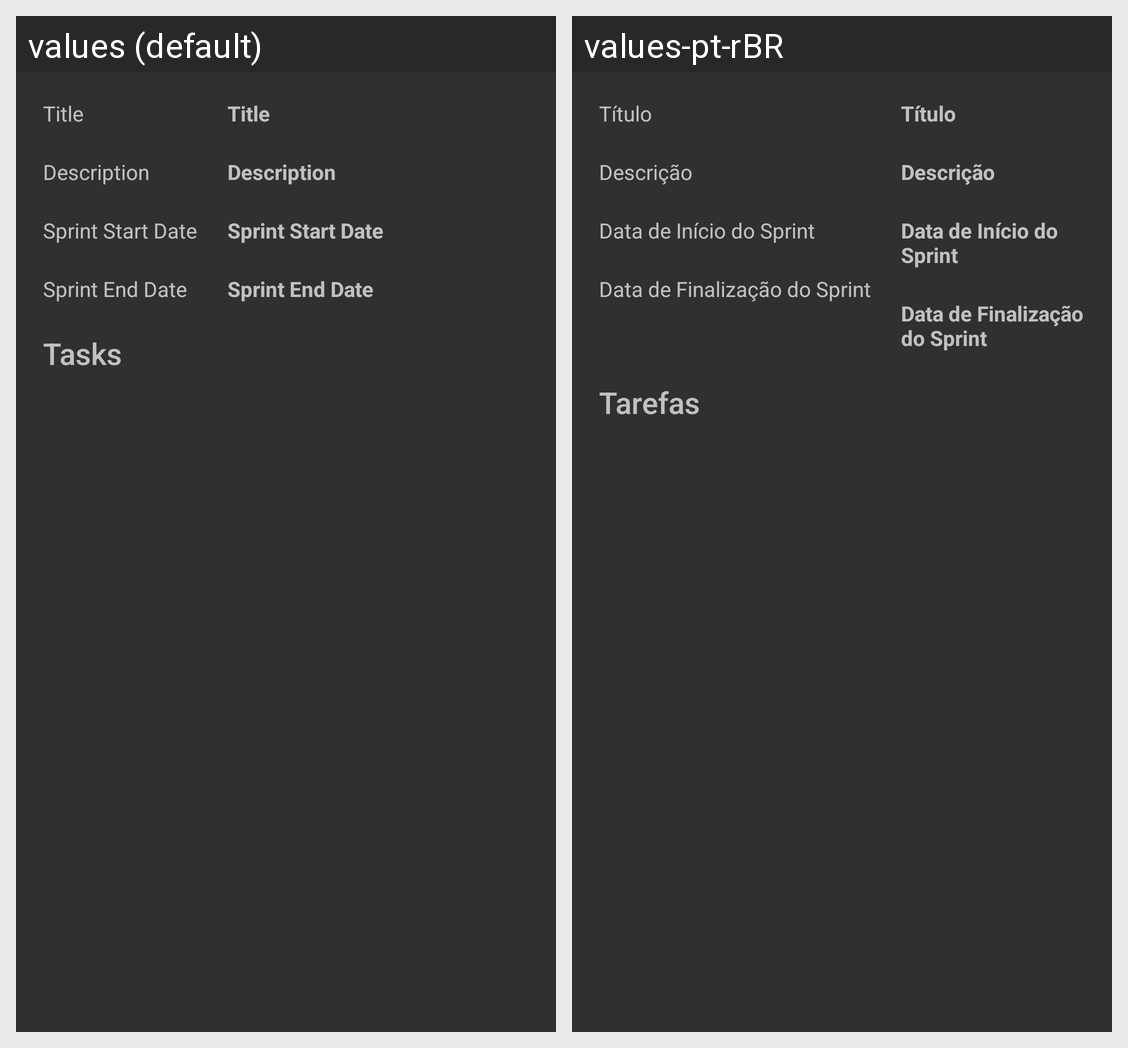

The Android screen above is rendered under two locales of the same app. Produce the string resources it draws, with the default and per-locale values.
Android screen res/layout/activity_detalhes_sprint.xml rendered under 2 locales, left to right: values (default), values-pt-rBR. Device: Nexus 5 (rendered at 1080×1920; each locale shown at half size, 540×960, under a caption strip naming it); theme AppTheme.
Strings drawn on this screen, with the default value and each locale's value (text and hints the layout hard-codes, and strings that could not be matched under every locale, appear in the picture but are not listed):

title
  values: Title
  values-pt-rBR: Título

description
  values: Description
  values-pt-rBR: Descrição

sprint_start_date
  values: Sprint Start Date
  values-pt-rBR: Data de Início do Sprint

sprint_end_date
  values: Sprint End Date
  values-pt-rBR: Data de Finalização do Sprint

tasks
  values: Tasks
  values-pt-rBR: Tarefas
